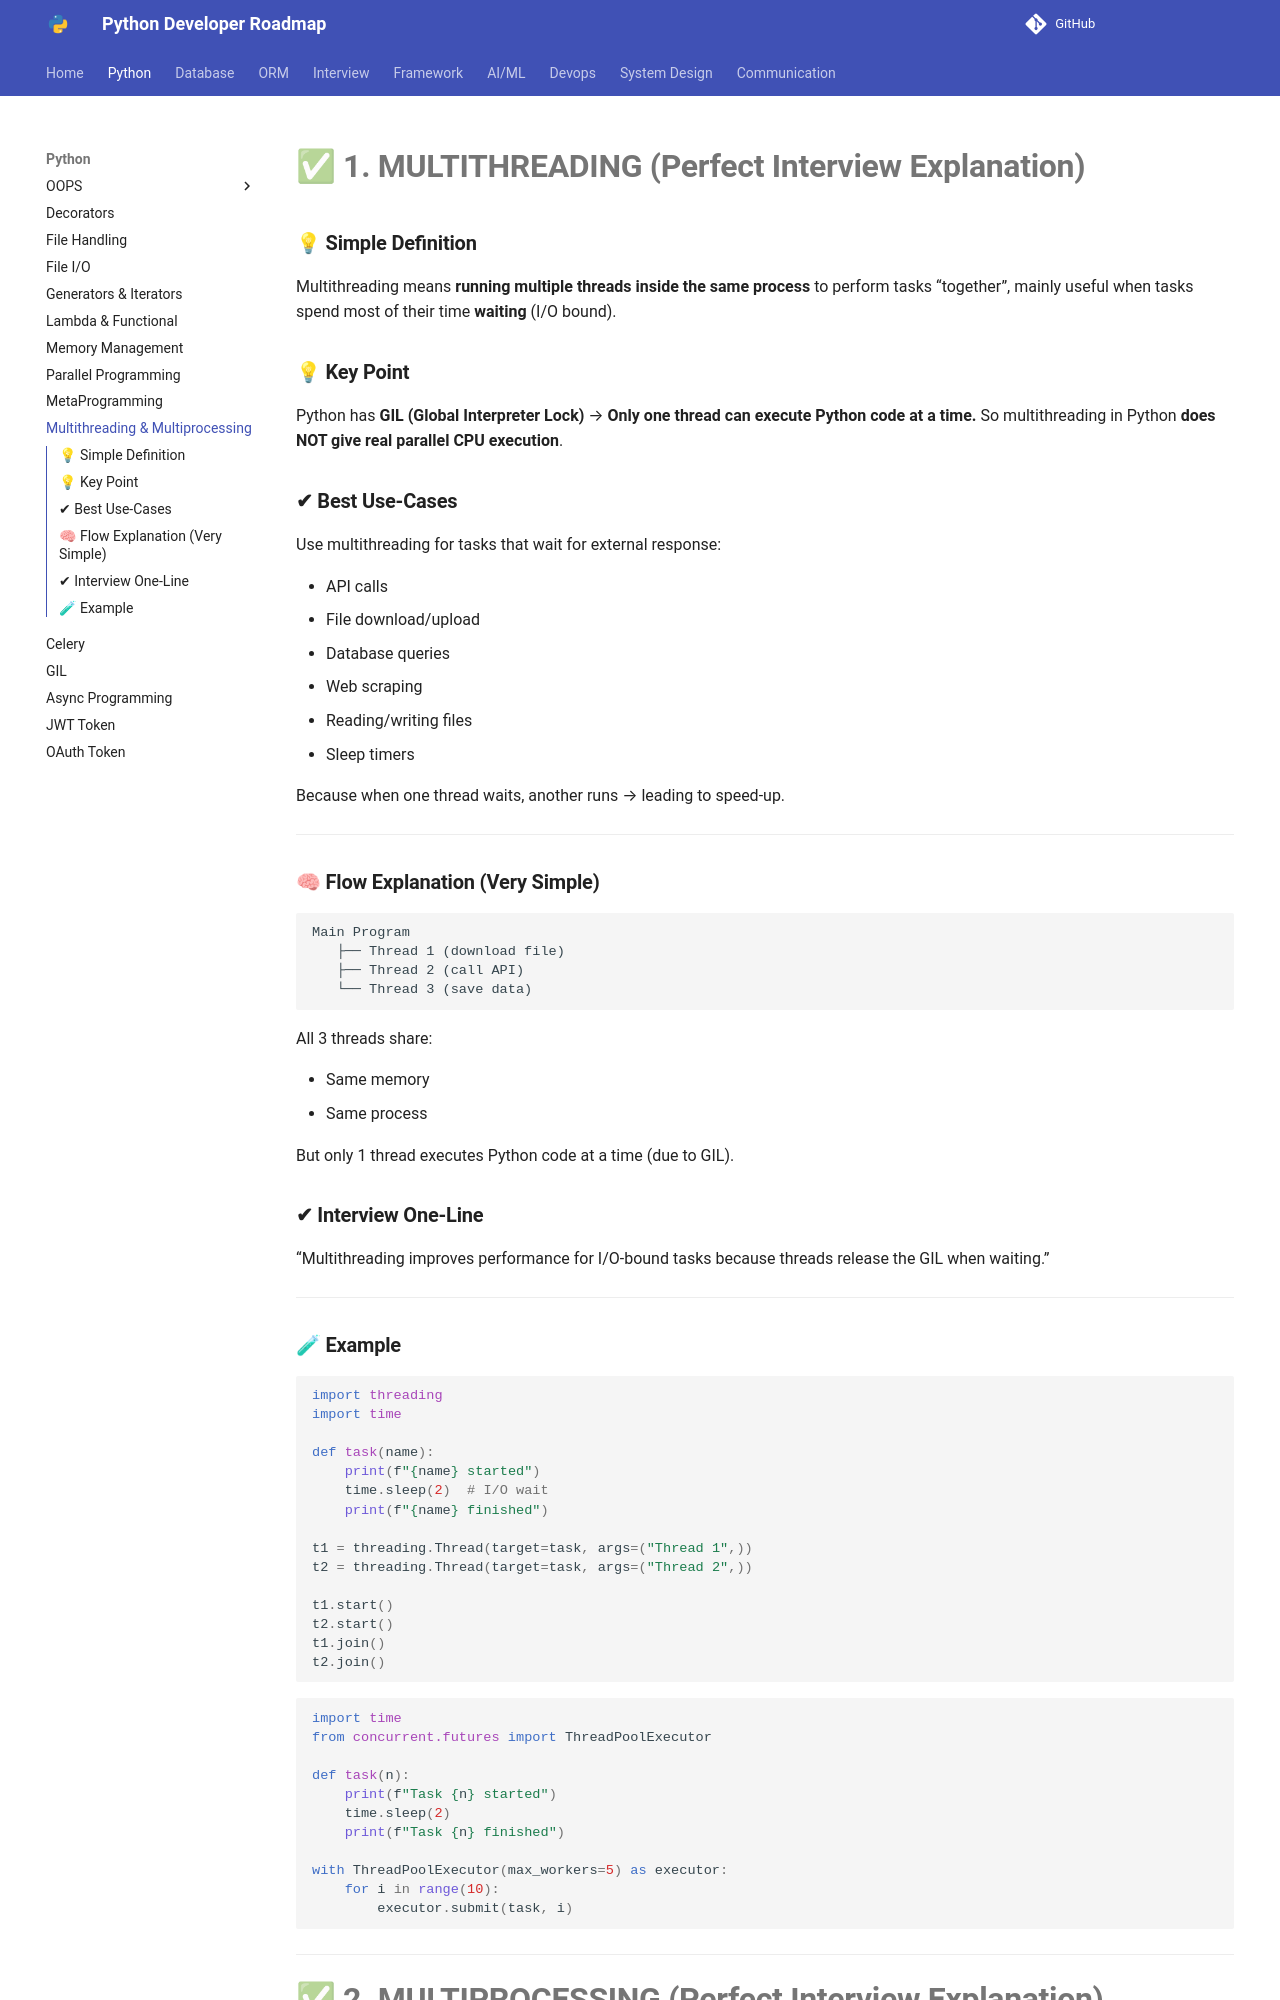

repository: Dhruvish09/developer-roadmap · page: Python/Multi_processing_threading.html · generator: mkdocs

# ✅ **1. MULTITHREADING (Perfect Interview Explanation)**

### **💡 Simple Definition**

Multithreading means **running multiple threads inside the same process** to perform tasks “together”, mainly useful when tasks spend most of their time **waiting** (I/O bound).

### **💡 Key Point**

Python has **GIL (Global Interpreter Lock)** →
**Only one thread can execute Python code at a time.**
So multithreading in Python **does NOT give real parallel CPU execution**.

### **✔ Best Use-Cases**

Use multithreading for tasks that wait for external response:

* API calls
* File download/upload
* Database queries
* Web scraping
* Reading/writing files
* Sleep timers

Because when one thread waits, another runs → leading to speed-up.

---

### **🧠 Flow Explanation (Very Simple)**

```
Main Program
   ├── Thread 1 (download file)
   ├── Thread 2 (call API)
   └── Thread 3 (save data)
```

All 3 threads share:

* Same memory
* Same process

But only 1 thread executes Python code at a time (due to GIL).

### **✔ Interview One-Line**

“Multithreading improves performance for I/O-bound tasks because threads release the GIL when waiting.”

---

### **🧪 Example**

```python
import threading
import time

def task(name):
    print(f"{name} started")
    time.sleep(2)  # I/O wait
    print(f"{name} finished")

t1 = threading.Thread(target=task, args=("Thread 1",))
t2 = threading.Thread(target=task, args=("Thread 2",))

t1.start()
t2.start()
t1.join()
t2.join()
```


```python
import time
from concurrent.futures import ThreadPoolExecutor

def task(n):
    print(f"Task {n} started")
    time.sleep(2)
    print(f"Task {n} finished")

with ThreadPoolExecutor(max_workers=5) as executor:
    for i in range(10):
        executor.submit(task, i)
```

---

# ✅ **2. MULTIPROCESSING (Perfect Interview Explanation)**
